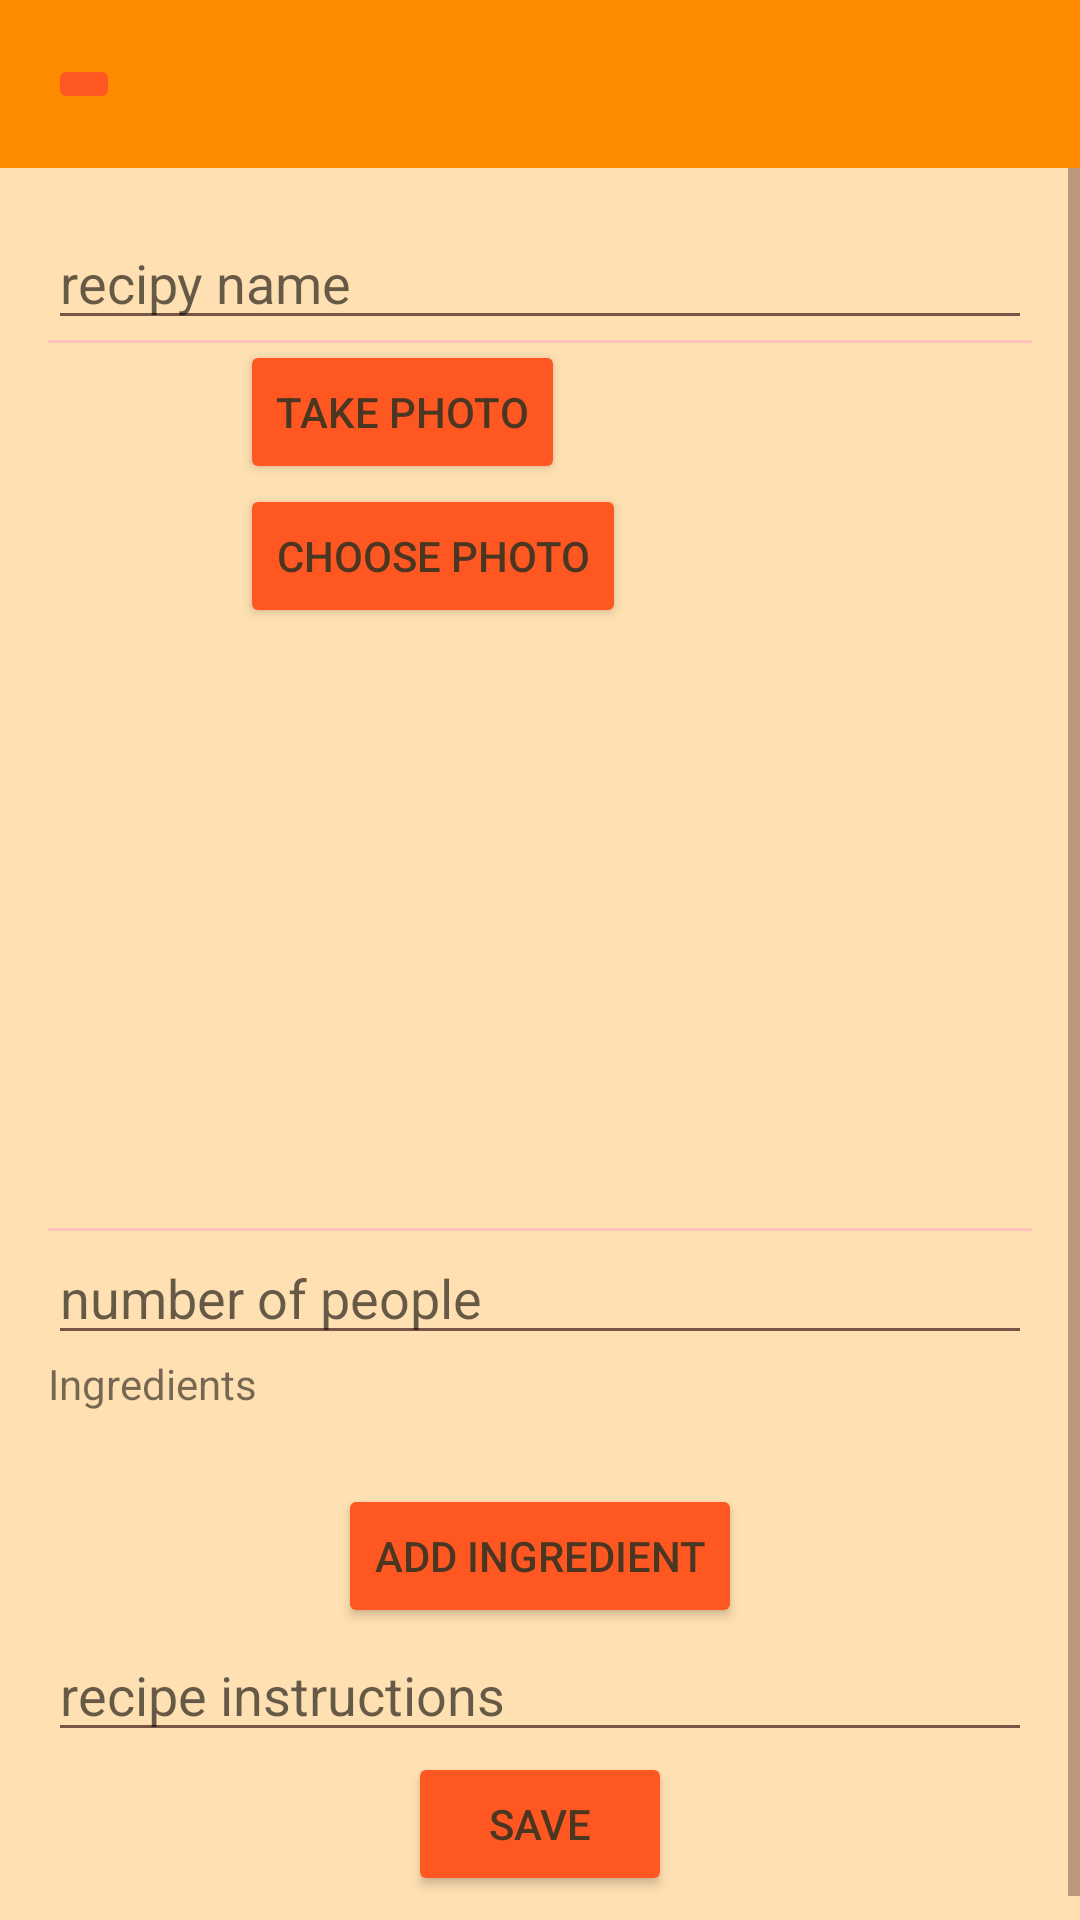

Layout XML and referenced resources for this Android screen:
<!-- AndroidManifest.xml: application theme Theme.Cooklette -->
<!-- res/layout/fragment_add.xml -->
<?xml version="1.0" encoding="utf-8"?>

<LinearLayout xmlns:android="http://schemas.android.com/apk/res/android"
    xmlns:app="http://schemas.android.com/apk/res-auto"
    xmlns:tools="http://schemas.android.com/tools"
    android:layout_width="match_parent"
    android:layout_height="match_parent"
    android:orientation="vertical"
    android:background="?attr/backgroundColor">

    <include
        layout="@layout/toolbar_add"
        android:layout_width="match_parent"
        android:layout_height="wrap_content" />

    <ScrollView
        android:layout_width="match_parent"
        android:layout_height="match_parent">


        <androidx.constraintlayout.widget.ConstraintLayout
            android:layout_width="match_parent"
            android:layout_height="wrap_content"
            android:padding="16dp">

            <com.google.android.material.textfield.TextInputEditText
                android:id="@+id/getRecipyName"
                android:layout_width="match_parent"
                android:layout_height="wrap_content"
                android:autofillHints="random"
                android:ems="10"
                android:hint="recipy name"
                android:inputType="text"
                app:layout_constraintEnd_toEndOf="parent"
                app:layout_constraintStart_toStartOf="parent"
                app:layout_constraintTop_toTopOf="parent" />

            <include
                android:id="@+id/photoSection"
                layout="@layout/photo_section"
                android:layout_width="wrap_content"
                android:layout_height="wrap_content"
                app:layout_constraintEnd_toEndOf="parent"
                app:layout_constraintStart_toStartOf="parent"
                app:layout_constraintTop_toBottomOf="@+id/getRecipyName" />

            <com.google.android.material.divider.MaterialDivider
                android:id="@+id/seperator1"
                android:layout_width="match_parent"
                android:layout_height="wrap_content"
                app:layout_constraintTop_toBottomOf="@+id/photoSection" />

            <com.google.android.material.textfield.TextInputEditText
                android:id="@+id/getNbPeople"
                android:layout_width="match_parent"
                android:layout_height="wrap_content"
                android:hint="number of people"
                android:inputType="number"
                app:layout_constraintTop_toBottomOf="@+id/seperator1"
                tools:layout_editor_absoluteX="16dp" />

            <com.google.android.material.divider.MaterialDivider
                android:id="@+id/seperator2"
                android:layout_width="match_parent"
                android:layout_height="wrap_content"
                app:layout_constraintTop_toBottomOf="@+id/getRecipyName"
                tools:layout_editor_absoluteX="16dp" />

            <TextView
                android:id="@+id/textviewIngredient"
                android:layout_width="match_parent"
                android:layout_height="wrap_content"
                android:text="Ingredients"
                app:layout_constraintTop_toBottomOf="@+id/getNbPeople"
                tools:layout_editor_absoluteX="16dp" />

            <LinearLayout
                android:id="@+id/containerIngredients"
                android:layout_width="match_parent"
                android:layout_height="wrap_content"
                android:layout_marginTop="8dp"
                android:orientation="vertical"
                app:layout_constraintTop_toBottomOf="@+id/textviewIngredient"
                tools:layout_editor_absoluteX="16dp" />

            <Button
                android:id="@+id/buttonAddIngredient"
                android:layout_width="wrap_content"
                android:layout_height="wrap_content"
                android:layout_marginTop="16dp"
                android:text="Add Ingredient"
                app:layout_constraintEnd_toEndOf="parent"
                app:layout_constraintStart_toStartOf="parent"
                app:layout_constraintTop_toBottomOf="@+id/containerIngredients" />

            <EditText
                android:id="@+id/getInstructions"
                android:layout_width="match_parent"
                android:layout_height="wrap_content"
                android:hint="recipe instructions"
                android:inputType="textMultiLine"
                app:layout_constraintEnd_toEndOf="parent"
                app:layout_constraintStart_toStartOf="parent"
                app:layout_constraintTop_toBottomOf="@id/buttonAddIngredient" />

            <Button
                android:id="@+id/buttonSave"
                android:layout_width="wrap_content"
                android:layout_height="wrap_content"
                android:text="save"
                app:layout_constraintEnd_toEndOf="parent"
                app:layout_constraintStart_toStartOf="parent"
                app:layout_constraintTop_toBottomOf="@id/getInstructions" />

        </androidx.constraintlayout.widget.ConstraintLayout>
    </ScrollView>

</LinearLayout>
<!-- res/layout/toolbar_add.xml (included above) -->
<?xml version="1.0" encoding="utf-8"?>
<androidx.appcompat.widget.Toolbar xmlns:android="http://schemas.android.com/apk/res/android"
    xmlns:app="http://schemas.android.com/apk/res-auto"
    android:id="@+id/toolbar"
    android:layout_width="match_parent"
    android:layout_height="?attr/actionBarSize"
    android:background="?attr/colorPrimary">

    <androidx.constraintlayout.widget.ConstraintLayout
        android:layout_width="match_parent"
        android:layout_height="match_parent">

        <ImageButton
            android:id="@+id/imageButtonBack"
            android:layout_width="0dp"

            android:layout_height="match_parent"

            android:contentDescription="back"
            android:src="@drawable/ic_back"
            app:layout_constraintBottom_toBottomOf="parent"
            app:layout_constraintStart_toStartOf="parent"
            app:layout_constraintTop_toTopOf="parent" />

    </androidx.constraintlayout.widget.ConstraintLayout>


</androidx.appcompat.widget.Toolbar>
<!-- res/layout/photo_section.xml (included above) -->
<?xml version="1.0" encoding="utf-8"?>
<LinearLayout xmlns:android="http://schemas.android.com/apk/res/android"
    android:layout_width="match_parent"
    android:layout_height="wrap_content"
    android:orientation="vertical">

    <Button
        android:id="@+id/buttonTakePhoto"
        android:layout_width="wrap_content"
        android:layout_height="wrap_content"
        android:text="Take Photo" />

    <Button
        android:id="@+id/buttonChoosePhoto"
        android:layout_width="wrap_content"
        android:layout_height="wrap_content"
        android:text="Choose Photo" />

    <ImageView
        android:id="@+id/imageViewPhoto"
        android:layout_width="200dp"
        android:layout_height="200dp"
        android:scaleType="centerCrop"
        android:contentDescription="image" />

    <Button
        android:id="@+id/buttonRemovePhoto"
        android:layout_width="wrap_content"
        android:layout_height="wrap_content"
        android:text="Remove Photo"
        android:visibility="gone" />

</LinearLayout>
<!-- resources referenced by this layout -->
<resources>
  <style name="Theme.Cooklette" parent="Theme.Cooklette.Light">
          
          <item name="android:windowIsTranslucent">false</item>
      </style>
  <style name="Theme.Cooklette.Light" parent="Theme.AppCompat.DayNight.NoActionBar">
          
          <item name="colorPrimary">#FF8C00</item>
          
          <item name="colorSecondary">#00BFA5</item>
          
          <item name="android:windowBackground">#FFE0B2</item>
          <item name="backgroundColor">#FFE0B2</item>
          
          <item name="android:textColorPrimary">#4B3621</item>
          
          
          
          <item name="colorPrimaryDark">#D32F2F</item>
          
          <item name="colorAccent">#FFEB3B</item>
          
          <item name="android:colorButtonNormal">#FF5722</item>
          
          <item name="android:textColorLink">#4CAF50</item>
          
          <item name="colorControlNormal">#795548</item>
      </style>
</resources>
